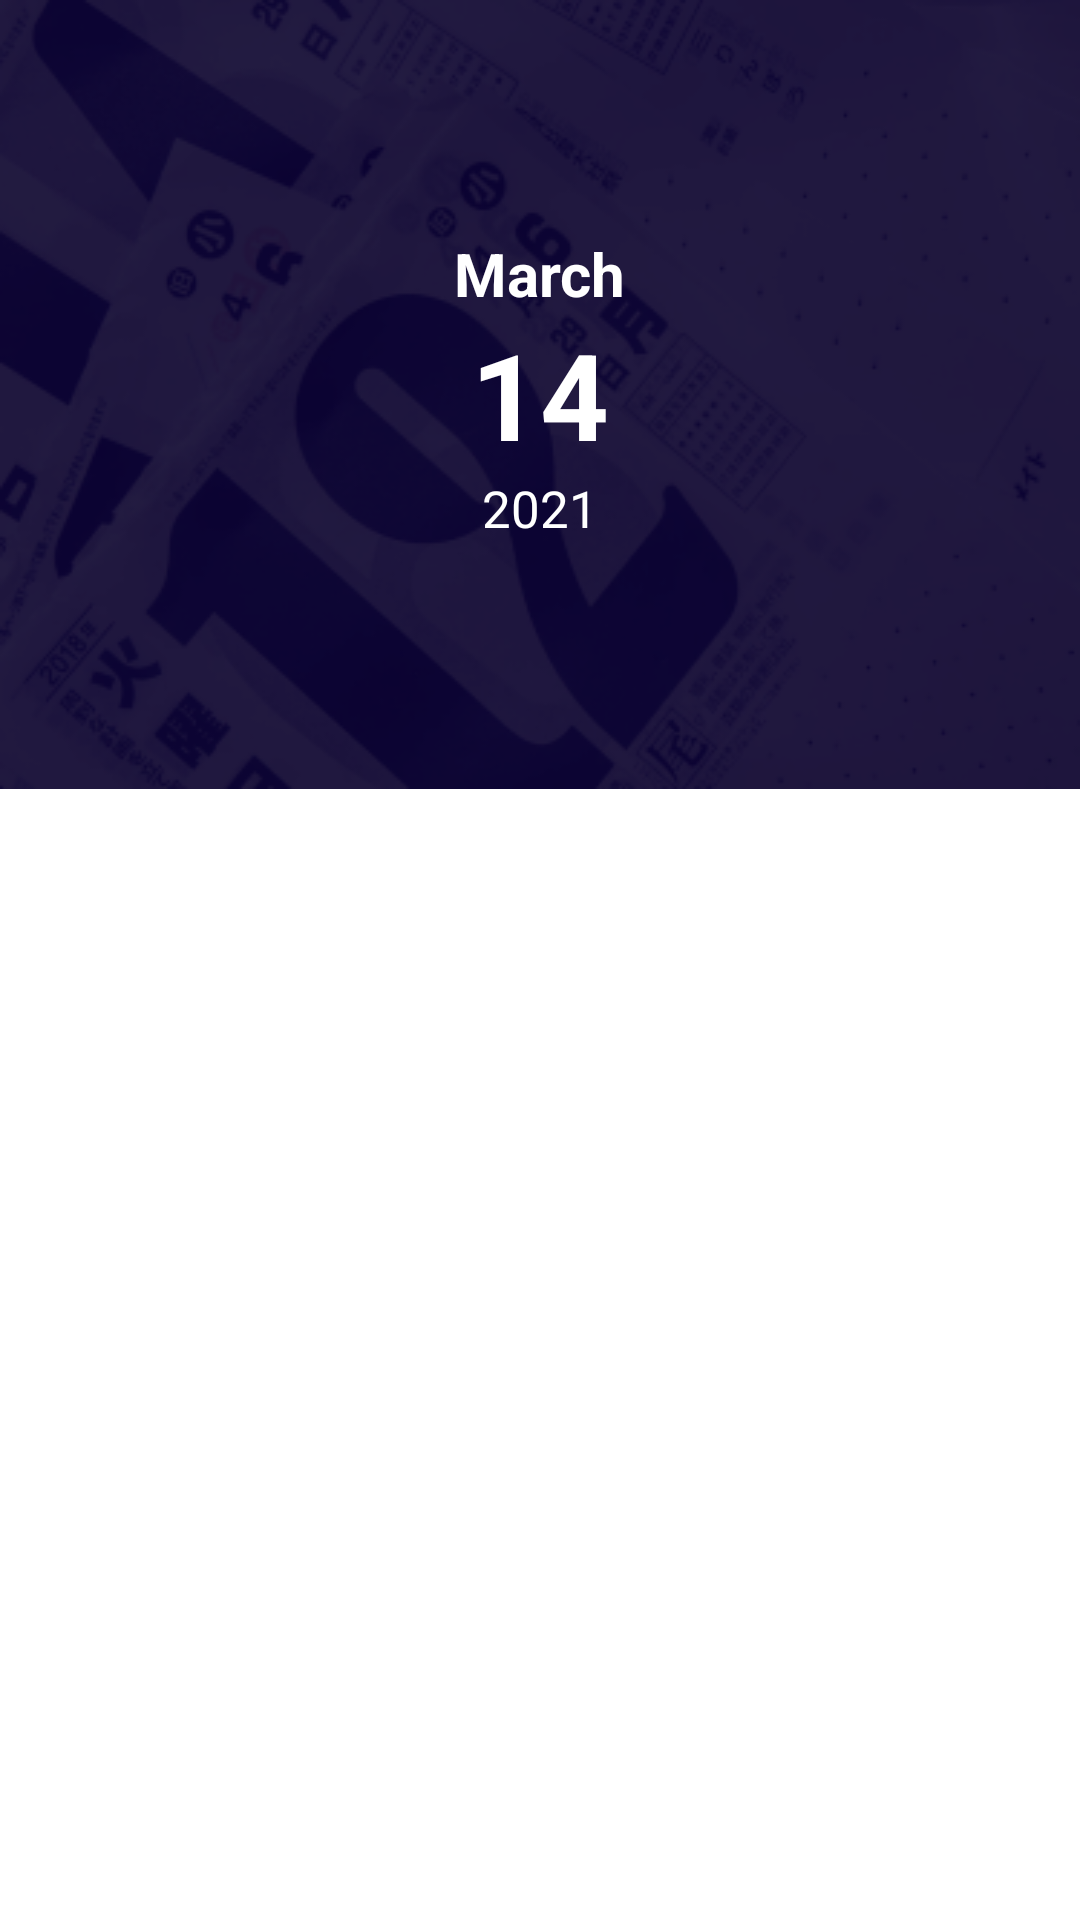

Android layout source for this screen:
<!-- AndroidManifest.xml: application theme Theme.AndroidProject1 -->
<!-- res/layout/plan_workout_fragment.xml -->
<?xml version="1.0" encoding="utf-8"?>
<androidx.constraintlayout.widget.ConstraintLayout xmlns:android="http://schemas.android.com/apk/res/android"
    xmlns:app="http://schemas.android.com/apk/res-auto"
    xmlns:tools="http://schemas.android.com/tools"
    android:layout_width="match_parent"
    android:layout_height="match_parent">

    

    <RelativeLayout
        android:id="@+id/image"
        android:layout_width="match_parent"
        android:layout_height="0dp"
        android:background="@drawable/calendar_background"
        app:layout_constraintEnd_toEndOf="@+id/recycler"
        app:layout_constraintStart_toStartOf="@+id/recycler"
        app:layout_constraintTop_toTopOf="parent"
        >


        <TextView
            android:id="@+id/month"
            android:layout_above="@id/day"
            android:layout_centerHorizontal="true"
            android:layout_width="wrap_content"
            android:layout_height="wrap_content"
            android:textColor="#fff"
            android:textStyle="bold"
            android:textSize="20dp"
            android:text="March" />

        <TextView
            android:id="@+id/day"
            android:layout_centerVertical="true"
            android:layout_centerHorizontal="true"
            android:textColor="#fff"
            android:textStyle="bold"
            android:layout_width="wrap_content"
            android:layout_height="wrap_content"
            android:textSize="40dp"
            android:text="14" />

        <TextView
            android:id="@+id/year"
            android:layout_width="wrap_content"
            android:layout_centerHorizontal="true"
            android:layout_below="@id/day"
            android:layout_height="wrap_content"
            android:textColor="#fff"
            android:text="2021"
            android:textSize="17dp"/>
    </RelativeLayout>


    <androidx.recyclerview.widget.RecyclerView
        android:id="@+id/recycler"
        android:layout_width="match_parent"
        android:layout_height="0dp"
        app:layout_constraintBottom_toBottomOf="parent"
        app:layout_constraintTop_toBottomOf="@+id/image"
        tools:layout_editor_absoluteX="1dp" />

    










</androidx.constraintlayout.widget.ConstraintLayout>
<!-- resources referenced by this layout -->
<resources>
  <!-- drawable calendar_background: png bitmap (drawable-v24, 64484 bytes) -->
  <!-- drawable rectangle_19_ek1_shape (drawable-nodpi) -->
  <?xml version="1.0" encoding="utf-8"?>
  <shape xmlns:android="http://schemas.android.com/apk/res/android"
  	android:shape="rectangle" >
  	<corners android:radius="14dp" />
  	<solid android:color="@color/rectangle_19_color" />
  	<gradient android:angle="0" android:type="linear" android:startColor="#ffffa031" android:endColor="#fff3870a" />
  </shape>
  <style name="Theme.AndroidProject1" parent="Theme.MaterialComponents.DayNight.DarkActionBar">
          
          <item name="colorPrimary">#008577</item>
          <item name="colorPrimaryVariant">#00574B</item>
          <item name="colorOnPrimary">#ffffff</item>
          
          
          <item name="android:statusBarColor" tools:targetApi="l">?attr/colorPrimaryVariant</item>
          
      </style>
  <color name="rectangle_19_color">#ffffff</color>
</resources>
